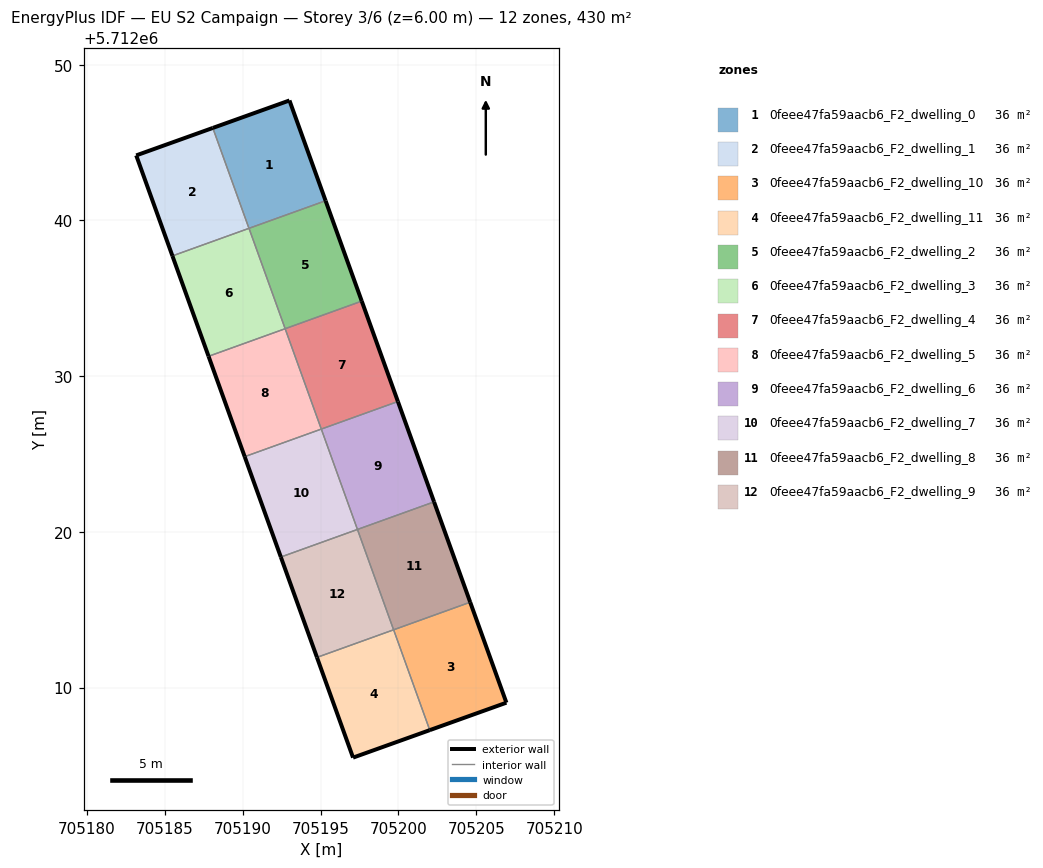
=== STOREY PLAN SPEC (per zone: floor XY polygon, exterior-wall plan segments, windows/doors) ===
zone 1: 0feee47fa59aacb6_F2_dwelling_0  (35.8 m²)
  floor: (705195.32, 5712041.26) (705193.00, 5712047.70) (705188.08, 5712045.94) (705190.40, 5712039.49)
  exterior wall: (705188.08, 5712045.94) – (705193.00, 5712047.70)  [5.2 m]
  exterior wall: (705193.00, 5712047.70) – (705195.32, 5712041.26)  [6.8 m]
  interior walls: 2
zone 2: 0feee47fa59aacb6_F2_dwelling_1  (35.8 m²)
  floor: (705190.40, 5712039.49) (705188.08, 5712045.94) (705183.16, 5712044.17) (705185.48, 5712037.72)
  exterior wall: (705185.48, 5712037.72) – (705183.16, 5712044.17)  [6.9 m]
  exterior wall: (705183.16, 5712044.17) – (705188.08, 5712045.94)  [5.2 m]
  interior walls: 2
zone 3: 0feee47fa59aacb6_F2_dwelling_10  (35.8 m²)
  floor: (705206.93, 5712009.03) (705204.60, 5712015.48) (705199.69, 5712013.71) (705202.01, 5712007.27)
  exterior wall: (705204.60, 5712015.48) – (705206.93, 5712009.03)  [6.9 m]
  exterior wall: (705206.93, 5712009.03) – (705202.01, 5712007.27)  [5.2 m]
  interior walls: 2
zone 4: 0feee47fa59aacb6_F2_dwelling_11  (35.8 m²)
  floor: (705202.01, 5712007.27) (705199.69, 5712013.71) (705194.77, 5712011.94) (705197.08, 5712005.50)
  exterior wall: (705202.01, 5712007.27) – (705197.08, 5712005.50)  [5.2 m]
  exterior wall: (705197.08, 5712005.50) – (705194.77, 5712011.94)  [6.8 m]
  interior walls: 2
zone 5: 0feee47fa59aacb6_F2_dwelling_2  (35.8 m²)
  floor: (705197.64, 5712034.82) (705195.32, 5712041.26) (705190.40, 5712039.49) (705192.72, 5712033.04)
  exterior wall: (705195.32, 5712041.26) – (705197.64, 5712034.82)  [6.9 m]
  interior walls: 3
zone 6: 0feee47fa59aacb6_F2_dwelling_3  (35.8 m²)
  floor: (705192.72, 5712033.04) (705190.40, 5712039.49) (705185.48, 5712037.72) (705187.80, 5712031.27)
  exterior wall: (705187.80, 5712031.27) – (705185.48, 5712037.72)  [6.9 m]
  interior walls: 3
zone 7: 0feee47fa59aacb6_F2_dwelling_4  (35.8 m²)
  floor: (705199.96, 5712028.37) (705197.64, 5712034.82) (705192.72, 5712033.04) (705195.04, 5712026.60)
  exterior wall: (705197.64, 5712034.82) – (705199.96, 5712028.37)  [6.9 m]
  interior walls: 3
zone 8: 0feee47fa59aacb6_F2_dwelling_5  (35.8 m²)
  floor: (705195.04, 5712026.60) (705192.72, 5712033.04) (705187.80, 5712031.27) (705190.12, 5712024.83)
  exterior wall: (705190.12, 5712024.83) – (705187.80, 5712031.27)  [6.8 m]
  interior walls: 3
zone 9: 0feee47fa59aacb6_F2_dwelling_6  (35.8 m²)
  floor: (705202.28, 5712021.93) (705199.96, 5712028.37) (705195.04, 5712026.60) (705197.36, 5712020.16)
  exterior wall: (705199.96, 5712028.37) – (705202.28, 5712021.93)  [6.9 m]
  interior walls: 3
zone 10: 0feee47fa59aacb6_F2_dwelling_7  (35.8 m²)
  floor: (705197.36, 5712020.16) (705195.04, 5712026.60) (705190.12, 5712024.83) (705192.44, 5712018.38)
  exterior wall: (705192.44, 5712018.38) – (705190.12, 5712024.83)  [6.9 m]
  interior walls: 3
zone 11: 0feee47fa59aacb6_F2_dwelling_8  (35.8 m²)
  floor: (705204.60, 5712015.48) (705202.28, 5712021.93) (705197.36, 5712020.16) (705199.69, 5712013.71)
  exterior wall: (705202.28, 5712021.93) – (705204.60, 5712015.48)  [6.8 m]
  interior walls: 3
zone 12: 0feee47fa59aacb6_F2_dwelling_9  (35.8 m²)
  floor: (705199.69, 5712013.71) (705197.36, 5712020.16) (705192.44, 5712018.38) (705194.77, 5712011.94)
  exterior wall: (705194.77, 5712011.94) – (705192.44, 5712018.38)  [6.8 m]
  interior walls: 3

=== DERIVED (storey summary) ===
Building: EU S2 Campaign
Storey: 3 of 6  (floor level z = 6.00 m)
Storey gross floor area: 429.8 m²
Zones on this storey: 12
  - 0feee47fa59aacb6_F2_dwelling_0: floor 35.8 m²; exterior wall 12.1 m (36.2 m²); WWR 0.0%
  - 0feee47fa59aacb6_F2_dwelling_1: floor 35.8 m²; exterior wall 12.1 m (36.3 m²); WWR 0.0%
  - 0feee47fa59aacb6_F2_dwelling_10: floor 35.8 m²; exterior wall 12.1 m (36.3 m²); WWR 0.0%
  - 0feee47fa59aacb6_F2_dwelling_11: floor 35.8 m²; exterior wall 12.1 m (36.2 m²); WWR 0.0%
  - 0feee47fa59aacb6_F2_dwelling_2: floor 35.8 m²; exterior wall 6.9 m (20.6 m²); WWR 0.0%
  - 0feee47fa59aacb6_F2_dwelling_3: floor 35.8 m²; exterior wall 6.9 m (20.6 m²); WWR 0.0%
  - 0feee47fa59aacb6_F2_dwelling_4: floor 35.8 m²; exterior wall 6.9 m (20.6 m²); WWR 0.0%
  - 0feee47fa59aacb6_F2_dwelling_5: floor 35.8 m²; exterior wall 6.8 m (20.5 m²); WWR 0.0%
  - 0feee47fa59aacb6_F2_dwelling_6: floor 35.8 m²; exterior wall 6.9 m (20.6 m²); WWR 0.0%
  - 0feee47fa59aacb6_F2_dwelling_7: floor 35.8 m²; exterior wall 6.9 m (20.6 m²); WWR 0.0%
  - 0feee47fa59aacb6_F2_dwelling_8: floor 35.8 m²; exterior wall 6.8 m (20.5 m²); WWR 0.0%
  - 0feee47fa59aacb6_F2_dwelling_9: floor 35.8 m²; exterior wall 6.8 m (20.5 m²); WWR 0.0%
Zone adjacency (shared interzone walls):
  - 0feee47fa59aacb6_F2_dwelling_0 ↔ 0feee47fa59aacb6_F2_dwelling_1
  - 0feee47fa59aacb6_F2_dwelling_0 ↔ 0feee47fa59aacb6_F2_dwelling_2
  - 0feee47fa59aacb6_F2_dwelling_1 ↔ 0feee47fa59aacb6_F2_dwelling_3
  - 0feee47fa59aacb6_F2_dwelling_10 ↔ 0feee47fa59aacb6_F2_dwelling_11
  - 0feee47fa59aacb6_F2_dwelling_10 ↔ 0feee47fa59aacb6_F2_dwelling_8
  - 0feee47fa59aacb6_F2_dwelling_11 ↔ 0feee47fa59aacb6_F2_dwelling_9
  - 0feee47fa59aacb6_F2_dwelling_2 ↔ 0feee47fa59aacb6_F2_dwelling_3
  - 0feee47fa59aacb6_F2_dwelling_2 ↔ 0feee47fa59aacb6_F2_dwelling_4
  - 0feee47fa59aacb6_F2_dwelling_3 ↔ 0feee47fa59aacb6_F2_dwelling_5
  - 0feee47fa59aacb6_F2_dwelling_4 ↔ 0feee47fa59aacb6_F2_dwelling_5
  - 0feee47fa59aacb6_F2_dwelling_4 ↔ 0feee47fa59aacb6_F2_dwelling_6
  - 0feee47fa59aacb6_F2_dwelling_5 ↔ 0feee47fa59aacb6_F2_dwelling_7
  - 0feee47fa59aacb6_F2_dwelling_6 ↔ 0feee47fa59aacb6_F2_dwelling_7
  - 0feee47fa59aacb6_F2_dwelling_6 ↔ 0feee47fa59aacb6_F2_dwelling_8
  - 0feee47fa59aacb6_F2_dwelling_7 ↔ 0feee47fa59aacb6_F2_dwelling_9
  - 0feee47fa59aacb6_F2_dwelling_8 ↔ 0feee47fa59aacb6_F2_dwelling_9